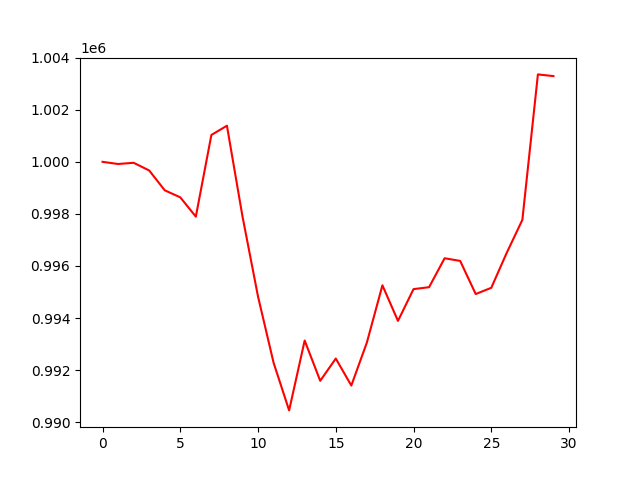

The table this chart was drawn from, first rows:
, 0
0, 1000000
1, 999917
2, 999963
3, 999668
4, 998907
5, 998635
6, 997894
7, 1001033
8, 1001387
9, 997903
10, 994825
11, 992285
12, 990453
13, 993136
14, 991589
15, 992445
16, 991407
17, 993060
18, 995258
19, 993891
20, 995111
21, 995185
22, 996297
23, 996195
24, 994923
25, 995161
26, 996512
27, 997770
28, 1003358
29, 1003292
